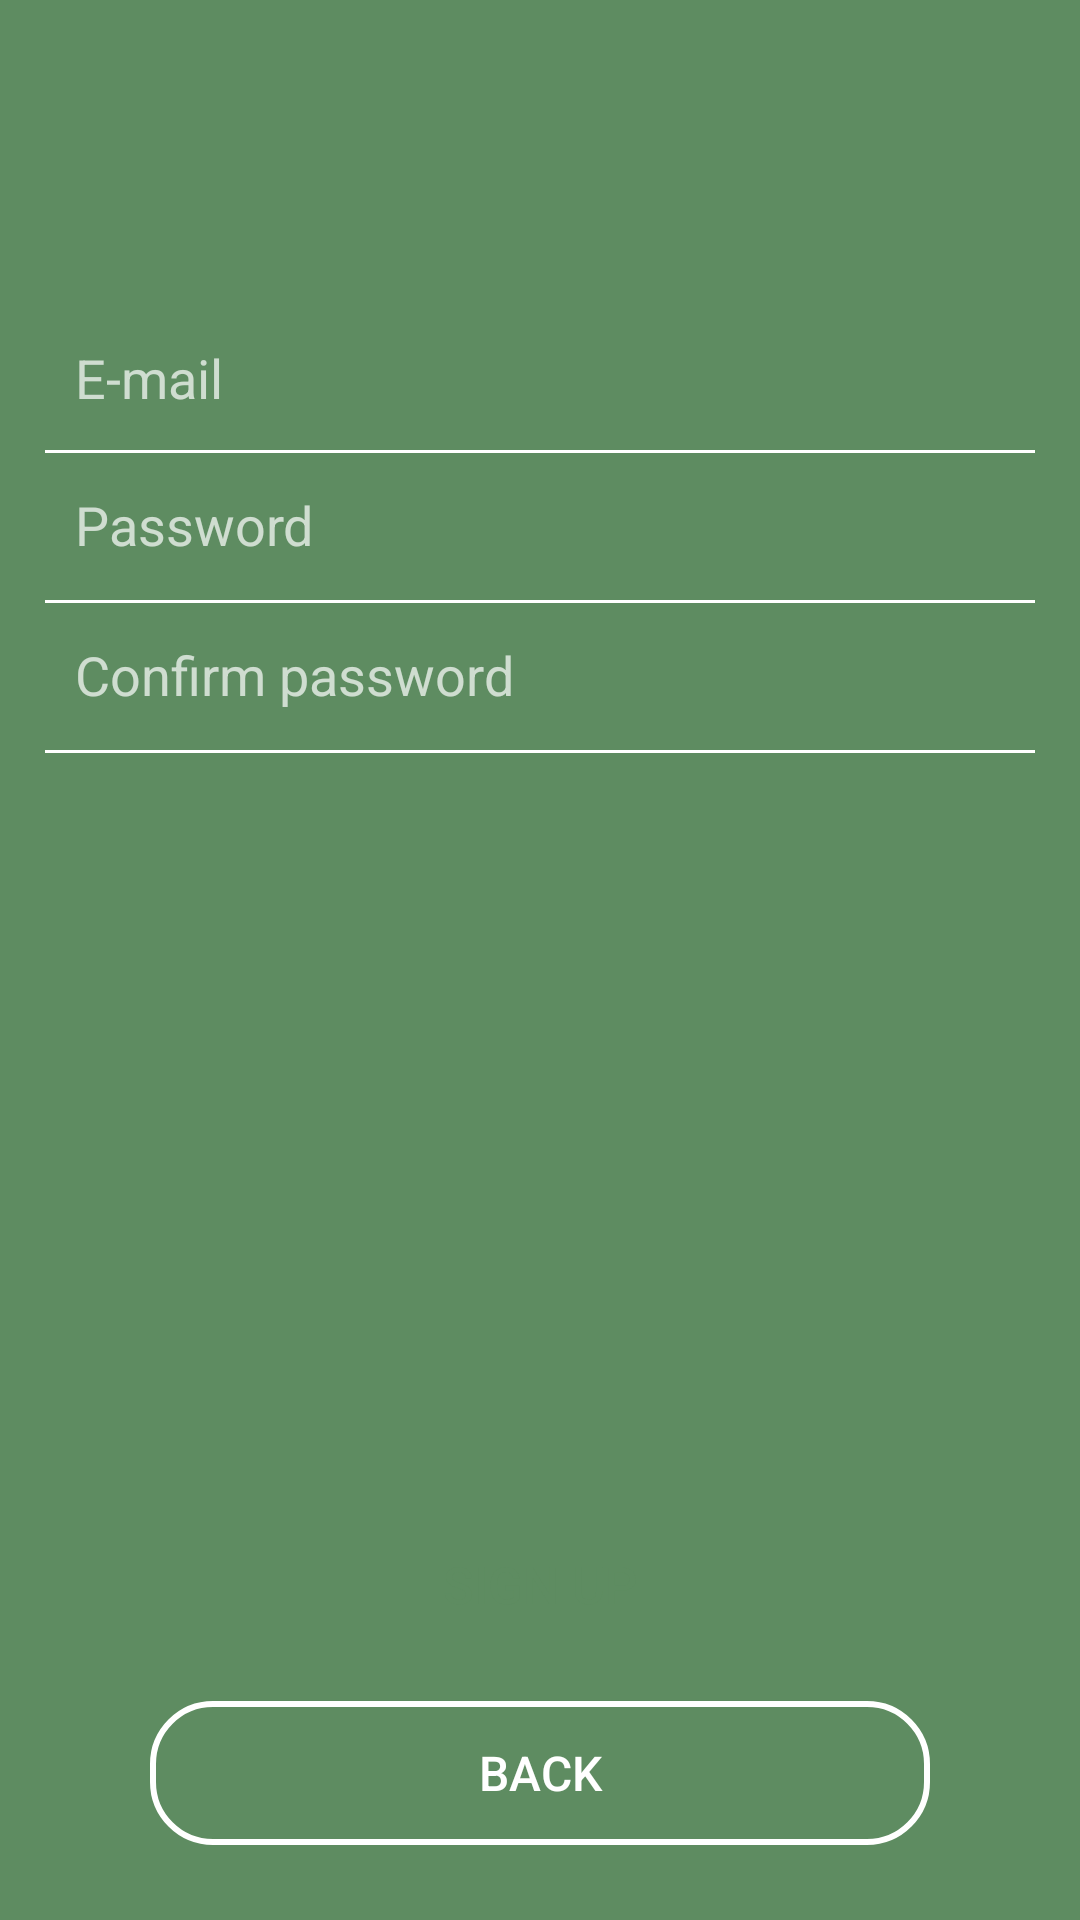

Reconstruct the res/layout file that produces this screen, plus the resources it refers to.
<!-- AndroidManifest.xml: application theme Theme.PetNotes -->
<!-- res/layout/activity_registration.xml -->
<?xml version="1.0" encoding="utf-8"?>
<RelativeLayout xmlns:android="http://schemas.android.com/apk/res/android"
    xmlns:app="http://schemas.android.com/apk/res-auto"
    android:layout_width="match_parent"
    android:layout_height="match_parent">

    <RelativeLayout
        android:id="@+id/registration_window"
        android:layout_width="1227px"
        android:layout_height="2660px"
        android:background="@color/green">

        <LinearLayout
            android:layout_width="match_parent"
            android:layout_height="wrap_content"
            android:orientation="vertical"
            android:layout_alignParentBottom="true"
            android:id="@+id/buttons_space">

            <androidx.appcompat.widget.AppCompatButton
                android:id="@+id/sign_up_button"
                android:layout_width="match_parent"
                android:layout_height="wrap_content"
                android:layout_marginRight="50dp"
                android:layout_marginLeft="50dp"
                android:layout_marginTop="15dp"
                android:layout_marginBottom="15dp"
                android:text="@string/registration_button"
                android:textColor="@color/green"
                android:textSize="17sp"
                android:textStyle="normal"
                android:background="@drawable/button_background" />

            <androidx.appcompat.widget.AppCompatButton
                android:id="@+id/go_back_button"
                android:layout_width="match_parent"
                android:layout_height="wrap_content"
                android:layout_marginRight="50dp"
                android:layout_marginLeft="50dp"
                android:layout_marginBottom="25dp"
                android:text="@string/back_button"
                android:textColor="#ffffff"
                android:textSize="16sp"
                android:textStyle="normal"
                android:background="@drawable/button_outline_background" />
        </LinearLayout>

        <RelativeLayout
            android:id="@+id/register_space"
            android:layout_width="match_parent"
            android:layout_height="wrap_content"
            android:layout_marginTop="100dp"
            android:layout_centerHorizontal="true">

            <EditText
                android:id="@+id/mail_text"
                android:layout_width="match_parent"
                android:layout_height="50dp"
                android:layout_marginTop="1dp"
                android:layout_marginBottom="15dp"
                android:layout_marginLeft="15dp"
                android:layout_marginRight="15dp"
                android:background="#00000000"
                android:hint="@string/mail_input_text"
                android:inputType="textEmailAddress"
                android:padding="10dp"
                android:textColor="@color/white"
                android:textColorHint="#b3ffffff"
                android:textSize="18sp"
                style="@style/CustomCursorStyleWhite"/>

            <View
                android:layout_width="match_parent"
                android:layout_height="1dp"
                android:layout_marginTop="50dp"
                android:layout_marginLeft="15dp"
                android:layout_marginRight="15dp"
                android:background="#ffffff" />

            <EditText
                android:id="@+id/password"
                android:layout_width="match_parent"
                android:layout_height="50dp"
                android:layout_marginTop="50dp"
                android:layout_marginBottom="15dp"
                android:layout_marginLeft="15dp"
                android:layout_marginRight="15dp"
                android:background="#00000000"
                android:hint="@string/password_input_text"
                android:inputType="textPassword"
                android:padding="10dp"
                android:textColor="@color/white"
                android:textColorHint="#b3ffffff"
                android:textSize="18sp"
                style="@style/CustomCursorStyleWhite" />

            <View
                android:layout_width="match_parent"
                android:layout_height="1dp"
                android:layout_marginTop="100dp"
                android:layout_marginLeft="15dp"
                android:layout_marginRight="15dp"
                android:background="#ffffff" />

            <EditText
                android:id="@+id/confirm_password"
                android:layout_width="match_parent"
                android:layout_height="50dp"
                android:layout_marginTop="100dp"
                android:layout_marginBottom="15dp"
                android:layout_marginLeft="15dp"
                android:layout_marginRight="15dp"
                android:background="#00000000"
                android:hint="@string/confirm_password_input_text"
                android:inputType="textPassword"
                android:padding="10dp"
                android:textColor="@color/white"
                android:textColorHint="#b3ffffff"
                android:textSize="18sp"
                style="@style/CustomCursorStyleWhite" />

            <View
                android:layout_width="match_parent"
                android:layout_height="1dp"
                android:layout_marginTop="150dp"
                android:layout_marginLeft="15dp"
                android:layout_marginRight="15dp"
                android:background="#ffffff" />

        </RelativeLayout>

    </RelativeLayout>
</RelativeLayout>
<!-- resources referenced by this layout -->
<resources>
  <color name="green">#5E8C61</color>
  <color name="white">#FFFFFFFF</color>
  <!-- drawable button_outline_background (drawable) -->
  <shape xmlns:android="http://schemas.android.com/apk/res/android">
  <stroke android:width="2dp" android:color="#FFFFFF" />
      <corners android:radius="20dp" />
  </shape>
  <string name="back_button">BACK</string>
  <string name="confirm_password_input_text">Confirm password</string>
  <string name="mail_input_text">E-mail</string>
  <string name="password_input_text">Password</string>
  <string name="registration_button">SIGN UP</string>
  <style name="CustomCursorStyleWhite" parent="android:Widget.EditText">
          <item name="android:textCursorDrawable">@drawable/custom_white_cursor_drawable</item>
      </style>
  <style name="Theme.PetNotes" parent="Base.Theme.PetNotes" />
  <style name="Base.Theme.PetNotes" parent="Theme.Material3.DayNight.NoActionBar">
          
          
      </style>
</resources>
